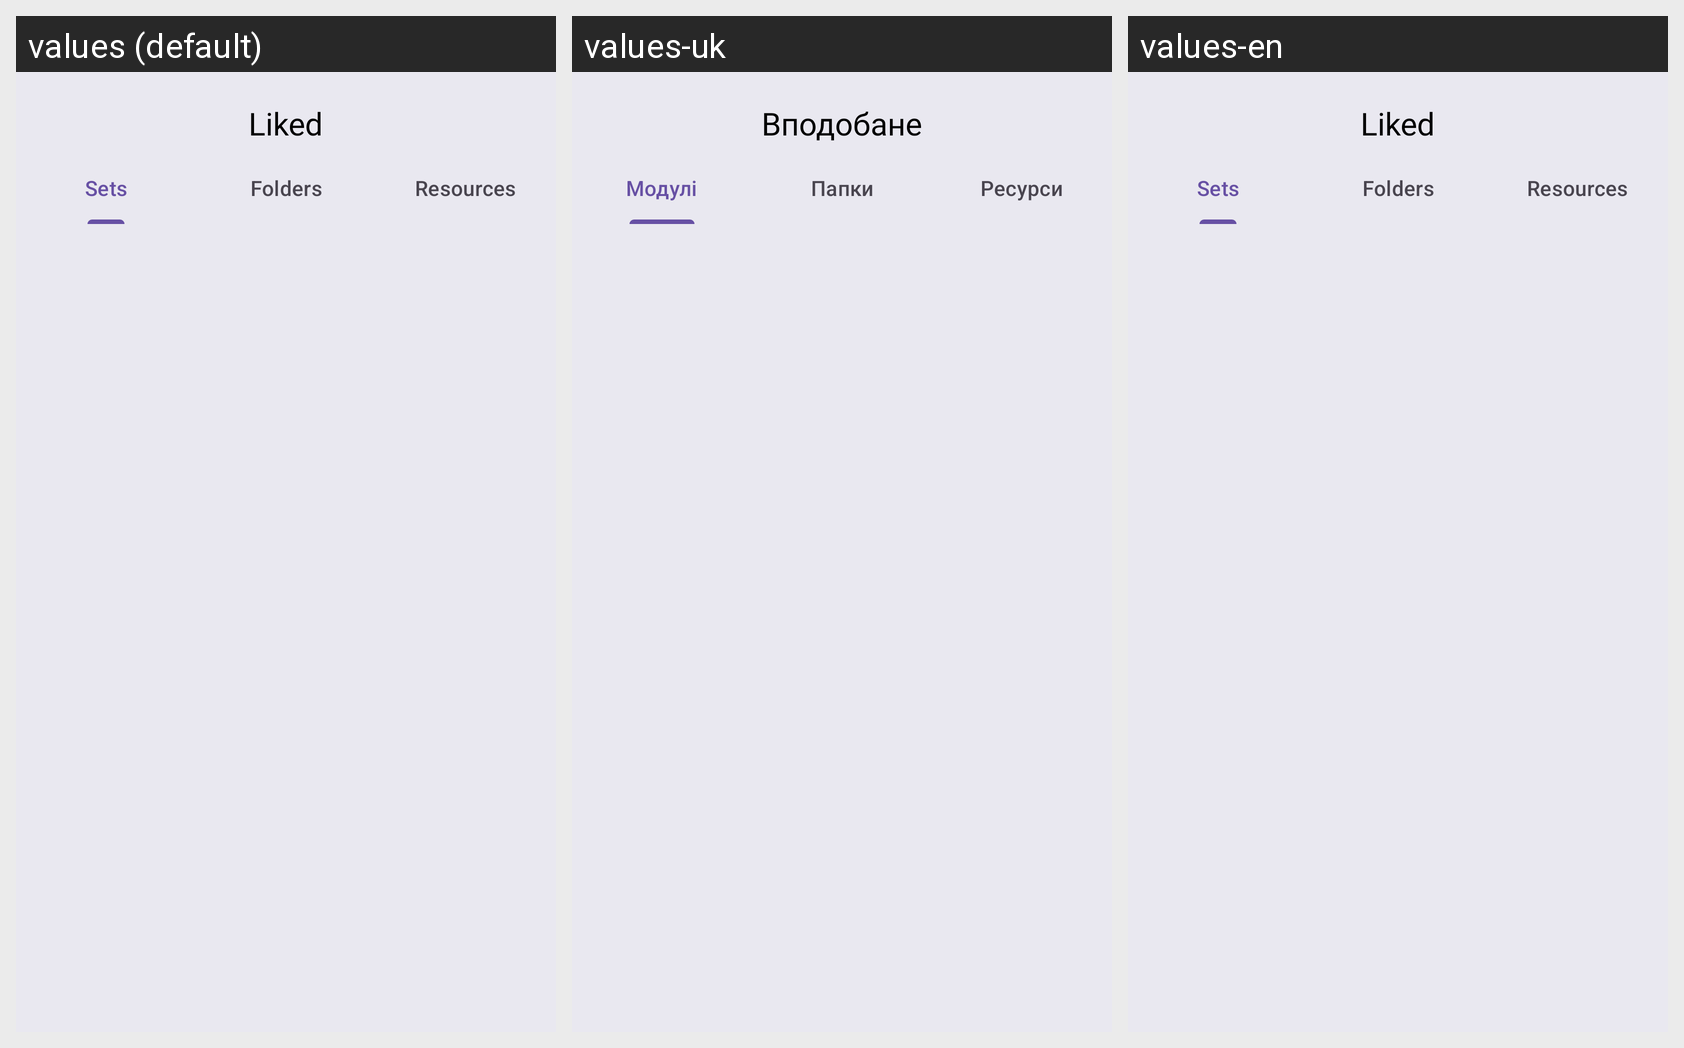

Translations of the strings shown on this Android screen, per locale in the grid:
Android screen res/layout/fragment_liked.xml rendered under 3 locales, left to right: values (default), values-uk, values-en. Device: Nexus 5 (rendered at 1080×1920; each locale shown at half size, 540×960, under a caption strip naming it); theme Theme.PrepWise.
Strings drawn on this screen, with the default value and each locale's value (text and hints the layout hard-codes, and strings that could not be matched under every locale, appear in the picture but are not listed):

liked
  values: Liked
  values-uk: Вподобане
  values-en: Liked

sets
  values: Sets
  values-uk: Модулі
  values-en: Sets

folders
  values: Folders
  values-uk: Папки
  values-en: Folders

resources
  values: Resources
  values-uk: Ресурси
  values-en: Resources
